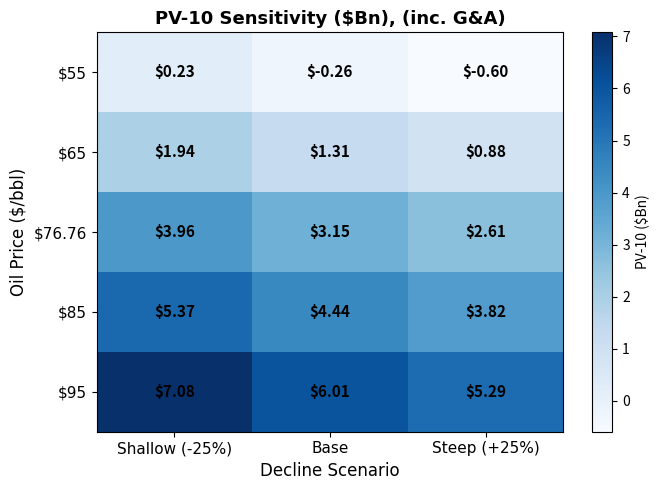

Reproduce this figure in Python. (Note: this script raises an exception after producing the figure.)
import pandas as pd
import numpy as np
import matplotlib.pyplot as plt

# Script 7: run the whole model across oil prices and decline rates for a sensitivity grid

def modified_arps(t, qi, Di, b, Dterm_annual=0.08):
    Dterm_m = 1 - (1 - Dterm_annual) ** (1/12)
    t_sw = max((Di / Dterm_m - 1) / (b * Di), 0.0)
    t = np.asarray(t, dtype=float)
    q_hyp = qi / (1 + b * Di * t) ** (1 / b)
    q_sw = qi / (1 + b * Di * t_sw) ** (1 / b)
    q_exp = q_sw * np.exp(-Dterm_m * (t - t_sw))
    return np.where(t <= t_sw, q_hyp, q_exp), t_sw


# the whole model wrapped in a function, so i can call it with any oil price or
# decline multiplier and get PV-10 back. this is what lets me sweep the grid.
def run_model(oil_px=76.76, decline_mult=1.0, wells_per_pad=4,
              loe_mult=1.0, disc=0.10, include_ga=True):

    FP, DAYS, DRILL = 180, 30.4, 120   # FP = forecast months, DRILL = months of drilling
    t_future = np.arange(FP)

    mid_share, base_age, base_total = 0.633, 32.8, 138_000

    # decline_mult scales Di in both machines, so a steeper/shallower run hits everything
    basins = {
        "Midland":  {"share": mid_share,     "Di": 0.334 * decline_mult, "b": 1.20},
        "Delaware": {"share": 1 - mid_share,  "Di": 0.228 * decline_mult, "b": 0.963},
    }

    # existing base, aged to 32.8 months and rescaled to today's rate
    base = np.zeros(FP)
    for p in basins.values():
        q0 = base_total * p["share"]
        shape, _ = modified_arps(base_age + t_future, 1.0, p["Di"], p["b"])
        at_age, _ = modified_arps(np.array([base_age]), 1.0, p["Di"], p["b"])
        base += q0 * shape / at_age[0]

    # drilling program backed out of the capital budget
    cost_per_well = 873.637 / 73.4          # $MM
    pad_cost = wells_per_pad * cost_per_well * 1e6
    pads_per_month = 875e6 / (pad_cost * 12)

    pads = {"Midland":  {"n": pads_per_month * 0.633, "ip": 4191,
                         "Di": 0.334 * decline_mult, "b": 1.20},
            "Delaware": {"n": pads_per_month * 0.367, "ip": 2874,
                         "Di": 0.228 * decline_mult, "b": 0.963}}

    wedges = np.zeros(FP)
    for p in pads.values():
        for m in range(DRILL):
            shape, _ = modified_arps(t_future[: FP - m], 1.0, p["Di"], p["b"])
            wedges[m:] += p["n"] * p["ip"] * shape

    total = base + wedges
    boe = total * DAYS

    # revenue minus opex minus capex, then discount to PV-10
    ga = 1.75 if include_ga else 0.0
    opex = boe * ((9.15 * loe_mult) + 2.41 + 0.92 + 0.36 + ga)
    rev = boe * (0.46 * oil_px + 0.27 * 13.66 + 0.27 * 6 * 0.85)
    capex = np.where(t_future < DRILL, pads_per_month * pad_cost, 0.0)
    fcf = rev - opex - capex

    r_m = (1 + disc) ** (1/12) - 1
    pv = (fcf / (1 + r_m) ** (t_future + 0.5)).sum()
    return pv / 1e9

oil_cases = [55, 65, 76.76, 85, 95]
decl_cases = {"Shallow (-25%)": 0.75, "Base": 1.00, "Steep (+25%)": 1.25}

for label, ga_flag in [("(inc. G&A)", True), ("(SEC, ex. G&A)", False)]:
    grid = pd.DataFrame(
        {name: [round(run_model(oil_px=o, decline_mult=d, include_ga=ga_flag), 2)
                for o in oil_cases]
         for name, d in decl_cases.items()},
        index=[f"${o}" for o in oil_cases]
    )
    grid.index.name = "Oil price"
    print(f"\nPV-10 ($Bn), {label}\n")
    print(grid)

    # same heatmap block as before, with the label in the title and filename
    fig, ax = plt.subplots(figsize=(7, 5))
    data = grid.values.astype(float)
    im = ax.imshow(data, cmap="Blues", aspect="auto")
    ax.set_xticks(range(len(grid.columns))); ax.set_xticklabels(grid.columns, fontsize=11, fontname="Arial")
    ax.set_yticks(range(len(grid.index)));  ax.set_yticklabels(grid.index, fontsize=11, fontname="Arial")
    ax.set_xlabel("Decline Scenario", fontsize=12, fontname="Arial")
    ax.set_ylabel("Oil Price ($/bbl)", fontsize=12, fontname="Arial")
    ax.set_title(f"PV-10 Sensitivity ($Bn), {label}", fontsize=13, fontweight="bold", fontname="Arial")
    for i in range(data.shape[0]):
        for j in range(data.shape[1]):
            ax.text(j, i, f"${data[i,j]:.2f}", ha="center", va="center", fontsize=11, fontweight="bold")
    plt.colorbar(im, label="PV-10 ($Bn)")
    plt.tight_layout()
    plt.savefig(f"../Data/Images/5. Sensitivity heatmap ({'Includes G&A' if ga_flag else 'SEC'}).png", dpi=150)
    plt.show()
